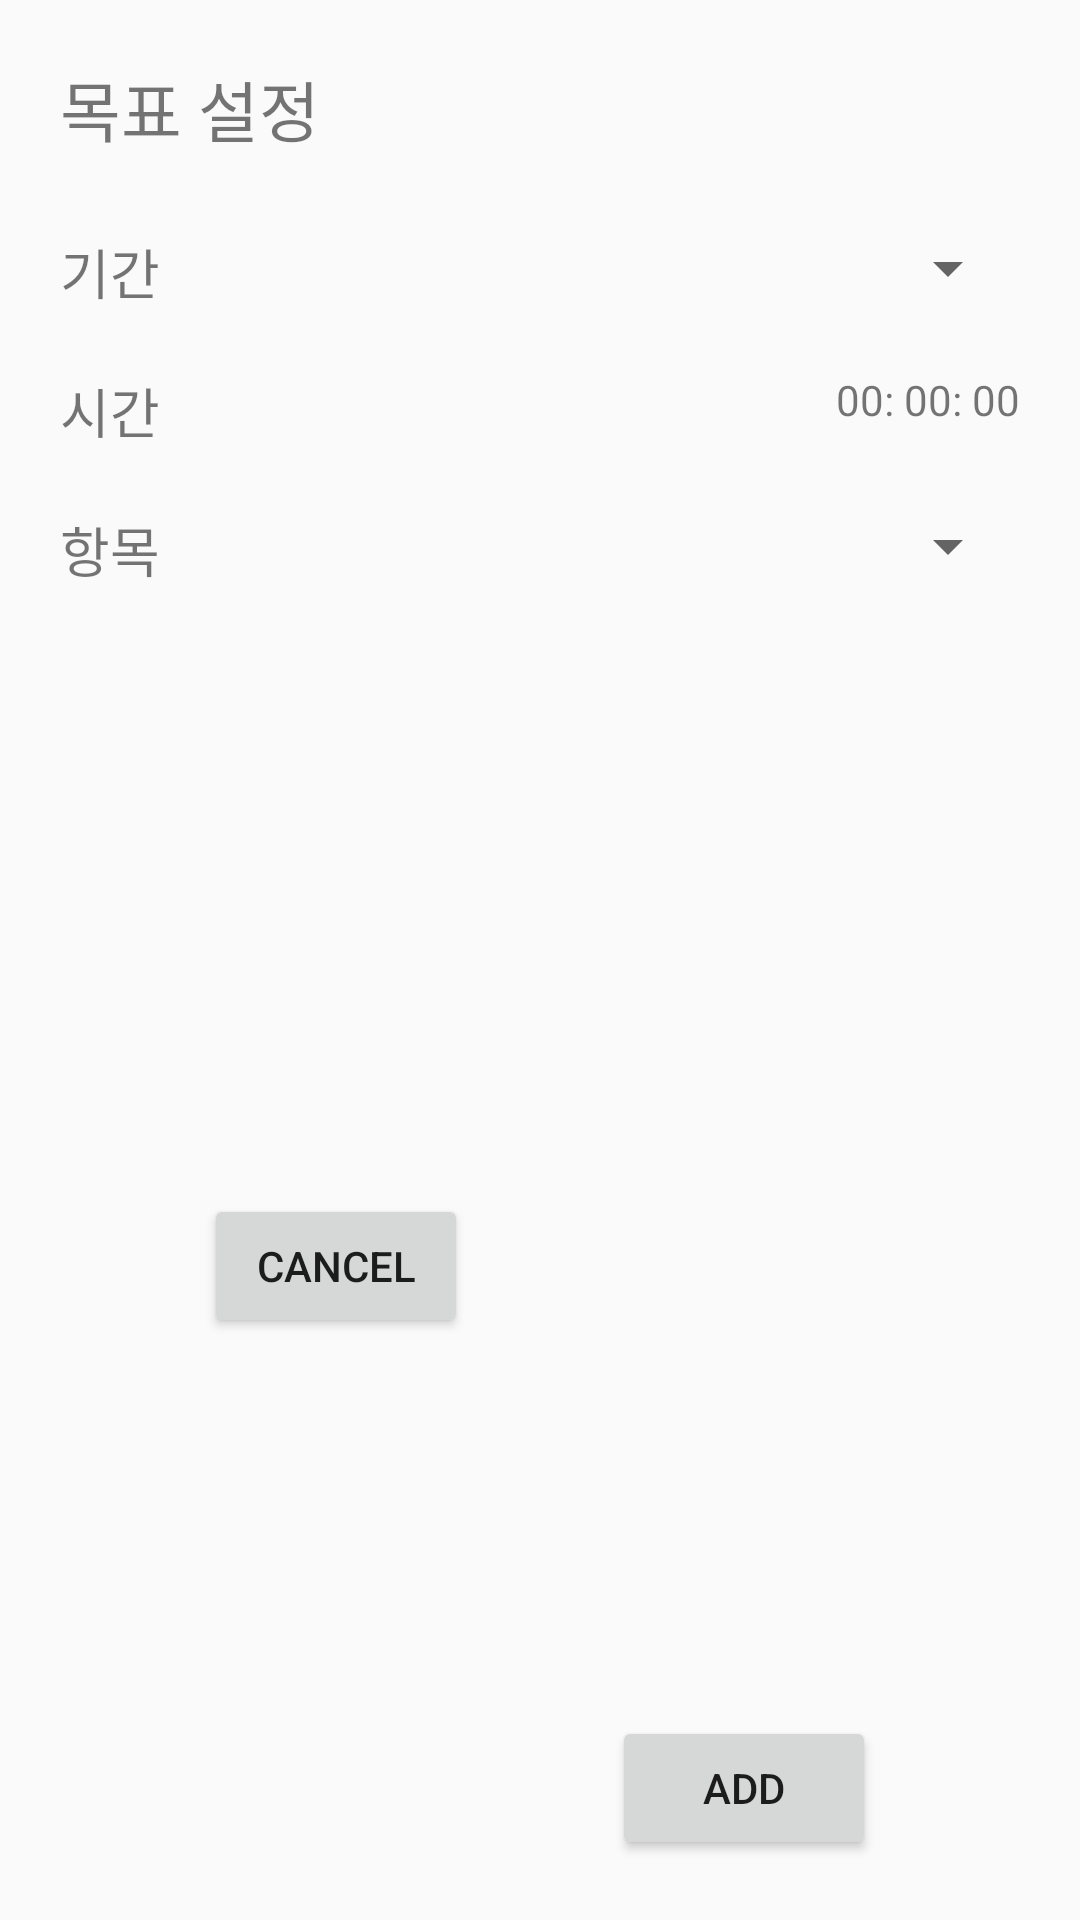

Produce the Android XML layout that renders to this screen, including the resource entries it uses.
<!-- AndroidManifest.xml: application theme Theme.TimeIsGold -->
<!-- res/layout/dialog_custom_target_add.xml -->
<?xml version="1.0" encoding="utf-8"?>
<androidx.constraintlayout.widget.ConstraintLayout xmlns:android="http://schemas.android.com/apk/res/android"
    xmlns:tools="http://schemas.android.com/tools"
    android:layout_width="300dp"
    xmlns:app="http://schemas.android.com/apk/res-auto"
    android:orientation="vertical"
    android:padding="20dp"
    android:gravity="center"
    android:layout_height="wrap_content">

    <TextView
        android:id="@+id/textView1"
        android:layout_width="match_parent"
        android:layout_height="wrap_content"
        android:gravity="left"
        android:text="목표 설정"
        android:textSize="22sp"
        app:layout_constraintBottom_toTopOf="@+id/textView2"
        app:layout_constraintEnd_toEndOf="parent"
        app:layout_constraintStart_toStartOf="parent"
        app:layout_constraintTop_toTopOf="parent" />

    <TextView
        android:id="@+id/textView2"
        android:layout_width="wrap_content"
        android:layout_height="wrap_content"
        android:textSize="18sp"
        android:layout_marginTop="25dp"
        app:layout_constraintStart_toStartOf="parent"
        app:layout_constraintTop_toBottomOf="@+id/textView1"
        android:text="기간" />

    <TextView
        android:id="@+id/textView3"
        android:layout_width="wrap_content"
        android:layout_height="wrap_content"
        app:layout_constraintStart_toStartOf="parent"
        android:layout_marginTop="20dp"
        app:layout_constraintTop_toBottomOf="@+id/textView2"
        android:textSize="18sp"
        android:text="시간" />

    <TextView
        android:id="@+id/textView4"
        android:layout_width="wrap_content"
        android:layout_height="wrap_content"
        app:layout_constraintStart_toStartOf="parent"
        android:layout_marginTop="20dp"
        app:layout_constraintTop_toBottomOf="@+id/textView3"
        android:textSize="18sp"
        android:text="항목" />

    <Spinner
        android:id="@+id/date_spinner"
        android:layout_width="wrap_content"
        android:layout_height="wrap_content"
        app:layout_constraintEnd_toEndOf="parent"
        app:layout_constraintTop_toTopOf="@+id/textView2" />


    <TextView
        android:id="@+id/time_text"
        android:layout_width="wrap_content"
        android:layout_height="wrap_content"
        android:text="00: 00: 00"
        app:layout_constraintEnd_toEndOf="parent"
        app:layout_constraintTop_toTopOf="@+id/textView3" />

    <Spinner
        android:id="@+id/item_spinner"
        android:layout_width="wrap_content"
        android:layout_height="wrap_content"
        app:layout_constraintEnd_toEndOf="parent"
        app:layout_constraintTop_toTopOf="@+id/textView4" />

    <Button
        android:id="@+id/cancel_button"
        android:layout_width="wrap_content"
        app:layout_constraintEnd_toStartOf="@+id/add_button"
        android:text="@string/cancel"
        app:layout_constraintBottom_toBottomOf="parent"
        app:layout_constraintStart_toStartOf="parent"
        app:layout_constraintTop_toBottomOf="@+id/item_spinner"
        android:layout_marginTop="30dp"
        android:layout_height="wrap_content" />

    <Button
        android:id="@+id/add_button"
        android:layout_width="wrap_content"
        app:layout_constraintEnd_toEndOf="parent"
        android:text="@string/add"
        app:layout_constraintBottom_toBottomOf="parent"
        app:layout_constraintStart_toEndOf="@+id/cancel_button"
        android:layout_height="wrap_content" />


</androidx.constraintlayout.widget.ConstraintLayout>
<!-- resources referenced by this layout -->
<resources>
  <string name="add">add</string>
  <string name="cancel">Cancel</string>
  <style name="Theme.TimeIsGold" parent="Theme.AppCompat.Light.NoActionBar">
          
          <item name="colorPrimary">@color/purple_500</item>
          <item name="colorPrimaryVariant">@color/purple_700</item>
          <item name="colorOnPrimary">@color/white</item>
          
          <item name="colorSecondary">@color/teal_200</item>
          <item name="colorSecondaryVariant">@color/teal_700</item>
          <item name="colorOnSecondary">@color/black</item>
          
          <item name="android:statusBarColor" tools:targetApi="l">?attr/colorOnPrimary</item>
          <item name="android:windowLightStatusBar" tools:targetApi="m">true</item>
          
      </style>
  <color name="purple_500">#FF6200EE</color>
  <color name="purple_700">#FF3700B3</color>
  <color name="white">#FFFFFFFF</color>
  <color name="teal_200">#FF03DAC5</color>
  <color name="teal_700">#FF018786</color>
  <color name="black">#FF000000</color>
</resources>
